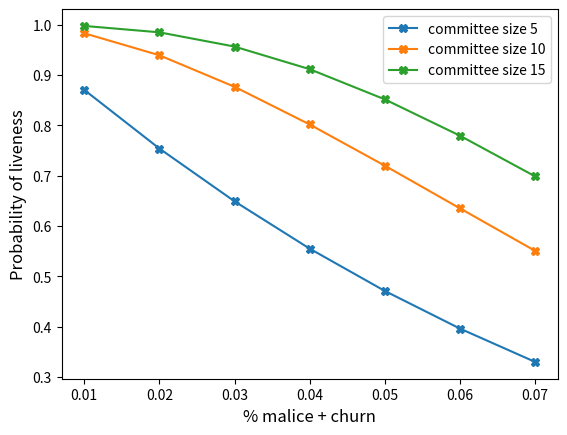

Write Python code to recreate this figure. (Note: this script raises an exception after producing the figure.)
import matplotlib.pyplot as plt
import numpy as np
import math

def graph_a(f, C, m):
    p = math.exp(-f*C)
    p *= (5*math.e*f/2)**(2*C/5)
    return min(2*p*m, 1)

def graph_b(fg, C):
    p = math.exp(-(fg)*C)
    p *= (5*math.e*(fg))**(C/5)
    return p



# graph_a_1 = []
# graph_a_2 = []
# graph_a_3 = []
#
# byzantine_rates = []
# for i in [0.5,1,2,4]:
#     byzantine_rates.append(i)
#     result = graph_a(i/100, 5, 1)
#     graph_a_1.append(result)
#     result = graph_a(i/100, 10, 1)
#     graph_a_2.append(result)
#     result = graph_a(i/100, 15, 1)
#     graph_a_3.append(result)
#
# plt.plot(byzantine_rates, graph_a_1, marker="X")
# plt.plot(byzantine_rates, graph_a_2, marker="X")
# plt.plot(byzantine_rates, graph_a_3, marker="X")
# plt.ylabel('Probability of privacy failure', fontsize='large')
# plt.xlabel('% of malicious users', fontsize='large')
# plt.yscale('log')
#
# # plt.title('Probability of the MPC failing (committee size 10)')
# plt.legend(["committee size 5", "committee size 10", "committee size 15"])
# plt.xticks(byzantine_rates)
# plt.savefig('../graphs/committee/mpc_failure_rate.pdf', format='pdf')



graph_b_1 = []
graph_b_2 = []
graph_b_3 = []
x_vals = [0.01, 0.02, 0.03, 0.04, 0.05, 0.06, 0.07]
for i in x_vals:
    result = graph_b(i, 5)
    graph_b_1.append(1 - result)
    result = graph_b(i, 10)
    graph_b_2.append(1 - result)
    result = graph_b(i, 15)
    graph_b_3.append(1 - result)


plt.plot(x_vals, graph_b_1, marker="X")
plt.plot(x_vals, graph_b_2, marker="X")
plt.plot(x_vals, graph_b_3, marker="X")

plt.ylabel('Probability of liveness', fontsize='large')
plt.xlabel('% malice + churn', fontsize='large')
#plt.title('Query succes rate with malice + churn (committee size 10)')
plt.legend(["committee size 5", "committee size 10", "committee size 15"])
plt.xticks(x_vals)

plt.savefig('../graphs/committee/mpc_success_rate.pdf', format='pdf')
